Run: headless pygame with SDL's dummy video driver; simulated clock (each Clock.tick advances the game by its frame time, no real sleeping); random seed 0; keys injected as events and as key.get_pressed() state; no mouse input.
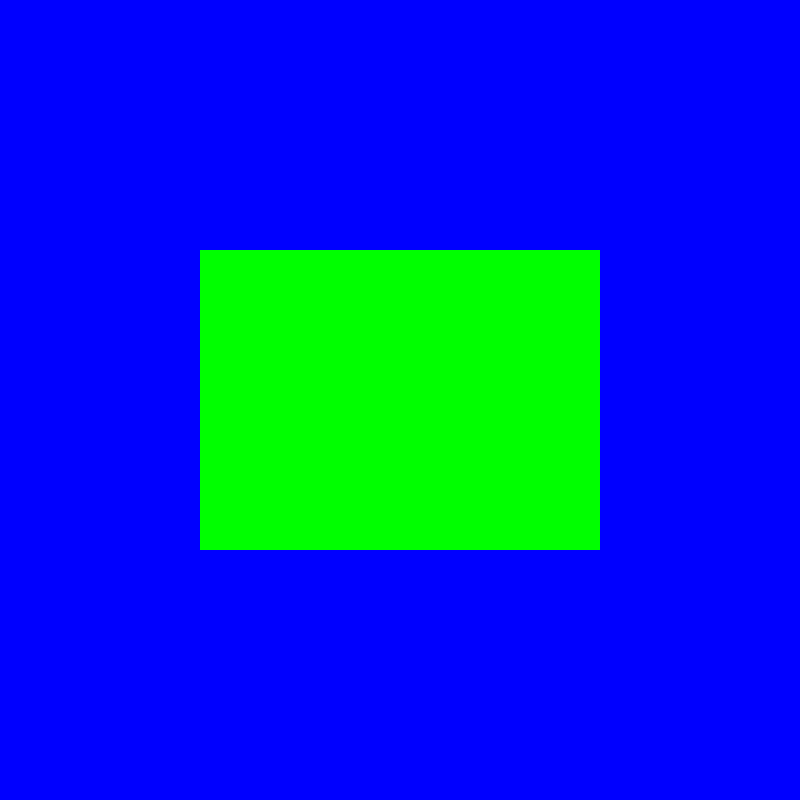
Frame 1 of 4 · flips 1–60 · no input
Frame 2 of 4 · flips 61–180 · tapped SPACE, RETURN · held RIGHT (→), D · screen unchanged from frame 1, image omitted
Frame 3 of 4 · flips 181–300 · held DOWN (↓), S · screen unchanged from frame 2, image omitted
Frame 4 of 4 · flips 301–420 · held LEFT (←), A, UP (↑), W · screen unchanged from frame 3, image omitted

The pygame program that drew these frames:

# Import and initialize the pygame library
import pygame
pygame.init()

# Global Variables
SCREEN_WIDTH, SCREEN_HEIGHT = 800, 800
ISLAND_WIDTH, ISLAND_HEIGHT = 400, 300

# Set up the drawing window
screen = pygame.display.set_mode([SCREEN_WIDTH, SCREEN_HEIGHT])

# Defines a class for the pucks
class Puck(object):
    def __init__(self):
        self.position = (0,0)
        self.color = (0,0,255)

    def draw(self, surf):
        pass

# Defines a class for the shooting arrow
class Arrow(object):
    def __init__(self):
        pass

    def draw(self,surf):
        pass

# Run until the user asks to quit
running = True
while running:

    # Did the user click the window close button?
    for event in pygame.event.get():
        if event.type == pygame.QUIT:
            running = False

    # Fill the background with blue
    screen.fill((0, 0, 255))

    # Draw a solid green rectangle in the center
    pygame.draw.rect(screen, (0,255,0), [SCREEN_WIDTH/2 - ISLAND_WIDTH/2, SCREEN_HEIGHT/2 - ISLAND_HEIGHT/2, ISLAND_WIDTH, ISLAND_HEIGHT])

    # Draw the puck on the screen
    puck = Puck()

    # Flip the display
    pygame.display.flip()

# Done! Time to quit.
pygame.quit()
